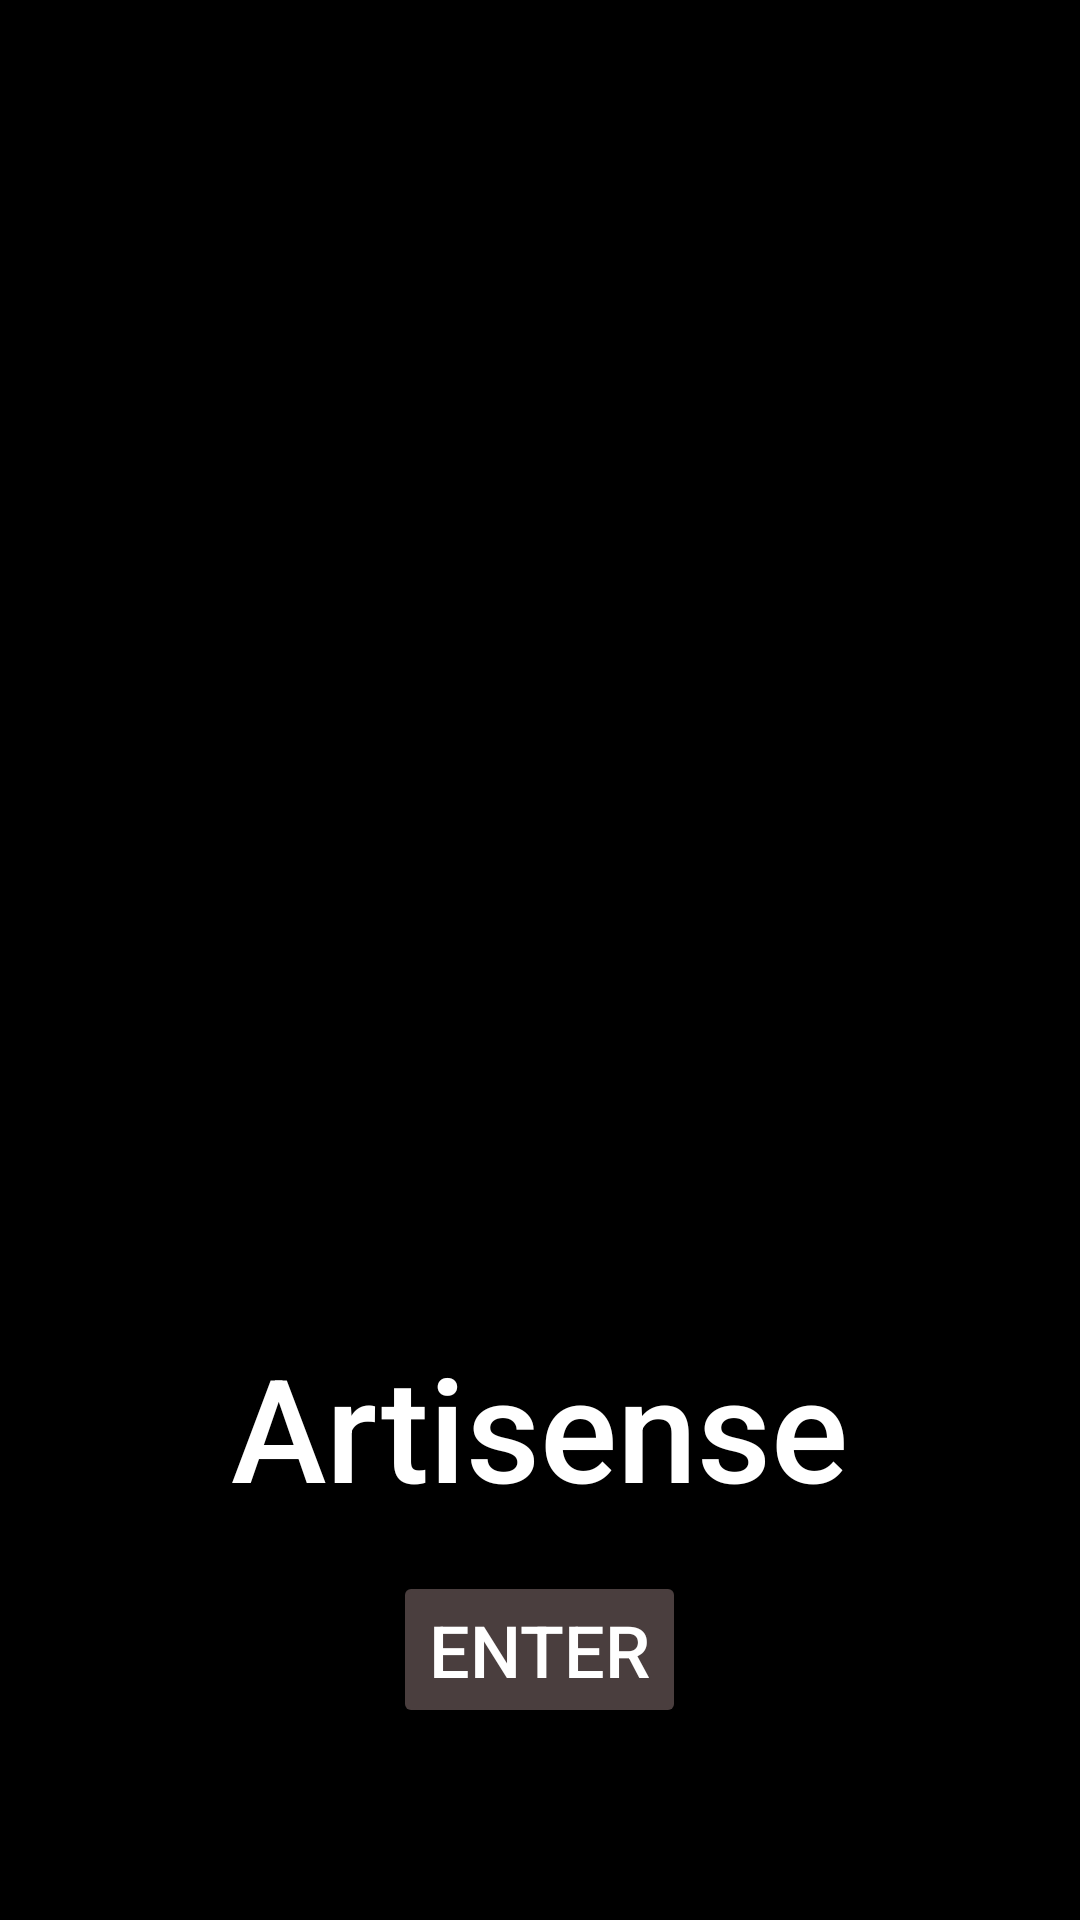

This screen was rendered from an Android layout file. Write that file and the resources it references.
<!-- AndroidManifest.xml: application theme Theme.ArtGallery_Assignment1 -->
<!-- res/layout/activity_home_page.xml -->
<?xml version="1.0" encoding="utf-8"?>
<FrameLayout xmlns:android="http://schemas.android.com/apk/res/android"
    android:id="@+id/artDetailView"
    android:layout_width="match_parent"
    android:layout_height="match_parent"
    android:background="@android:color/black">

    
    <ImageView
        android:id="@+id/appBgImageView"
        android:layout_width="match_parent"
        android:layout_height="match_parent"
        android:scaleType="fitXY"
        android:src="@drawable/applogo" />

    
    <LinearLayout
        android:layout_width="wrap_content"
        android:layout_height="wrap_content"
        android:orientation="vertical"
        android:layout_gravity="bottom|center_horizontal"
        android:layout_marginBottom="64dp"
        android:gravity="center_horizontal">

        
        <TextView
            android:id="@+id/appName"
            android:layout_width="wrap_content"
            android:layout_height="wrap_content"
            android:fontFamily="sans-serif-medium"
            android:text="Artisense"
            android:textAlignment="center"
            android:textColor="@android:color/white"
            android:textSize="48sp" />

        
        <Button
            android:id="@+id/startBtn"
            android:layout_width="wrap_content"
            android:layout_height="match_parent"
            android:layout_marginTop="16dp"
            android:backgroundTint="#4A3E3E"
            android:text="Enter"
            android:textColor="@android:color/white"
            android:textSize="24sp" />

    </LinearLayout>

</FrameLayout>
<!-- resources referenced by this layout -->
<resources>
  <style name="Theme.ArtGallery_Assignment1" parent="Theme.MaterialComponents.DayNight.DarkActionBar">
          
          <item name="colorPrimary">@color/purple_500</item>
          <item name="colorPrimaryVariant">@color/purple_700</item>
          <item name="colorOnPrimary">@color/white</item>
          
          <item name="colorSecondary">@color/teal_200</item>
          <item name="colorSecondaryVariant">@color/teal_700</item>
          <item name="colorOnSecondary">@color/black</item>
          
          <item name="android:statusBarColor">?attr/colorPrimaryVariant</item>
          
      </style>
  <color name="purple_500">#FF6200EE</color>
  <color name="purple_700">#FF3700B3</color>
  <color name="white">#FFFFFFFF</color>
  <color name="teal_200">#FF03DAC5</color>
  <color name="teal_700">#FF018786</color>
  <color name="black">#FF000000</color>
</resources>
